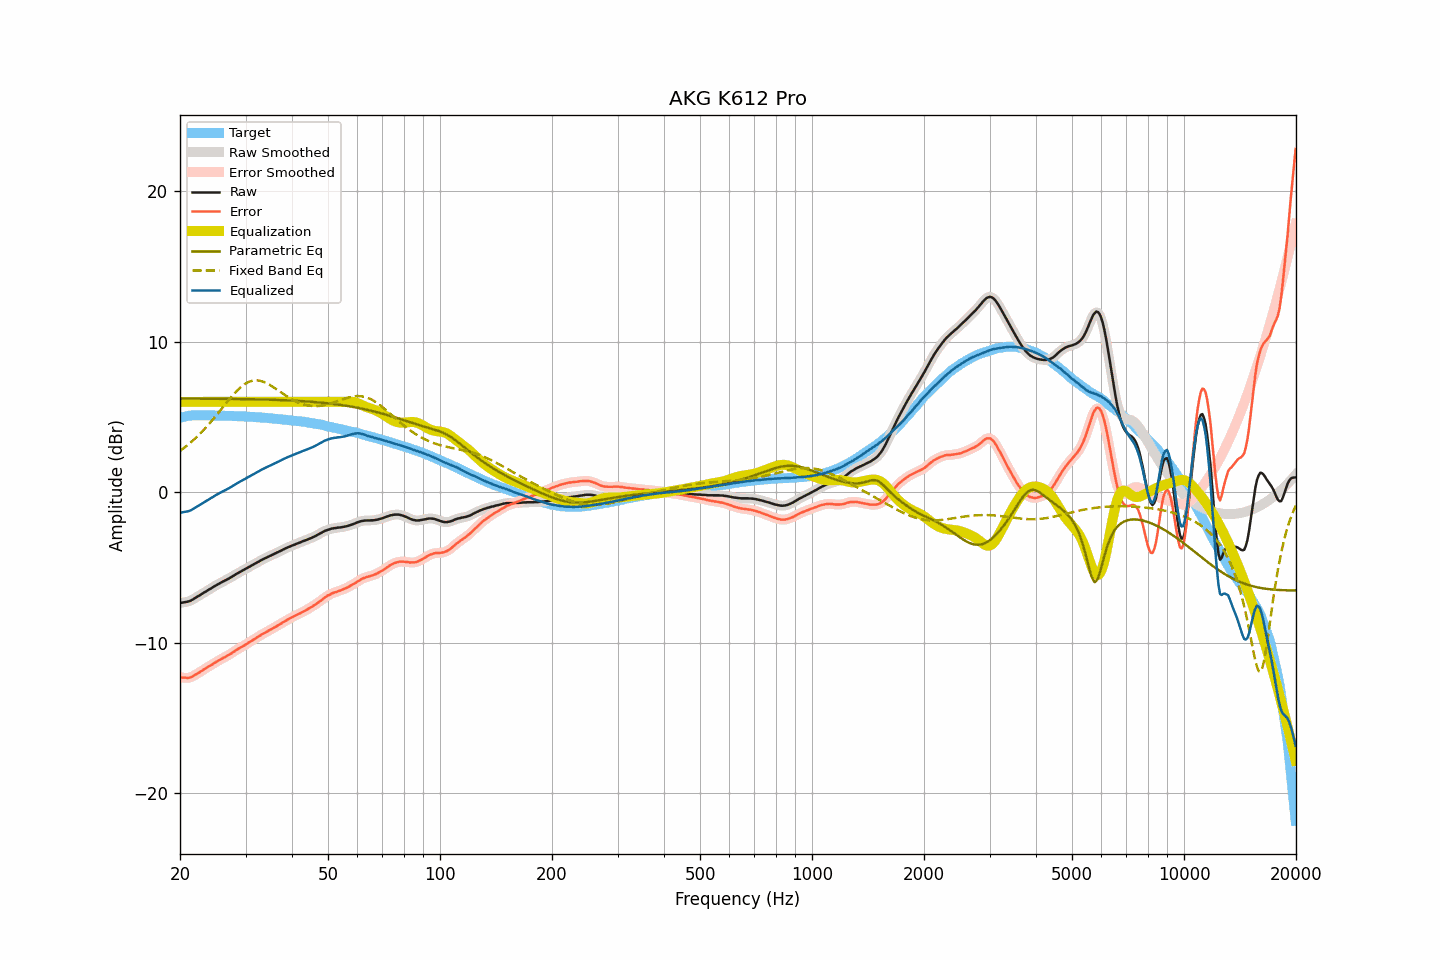

The data file committed next to this chart (first rows):
frequency, raw, smoothed, error, error_smoothed, equalization, parametric_eq, fixed_band_eq, equalized_raw, equalized_smoothed, target
20.00, -7.37, -7.37, -12.31, -12.31, 6.00, 6.22, 2.74, -1.37, -1.37, 4.94
20.20, -7.35, -7.35, -12.32, -12.32, 6.00, 6.22, 2.82, -1.35, -1.35, 4.97
20.40, -7.33, -7.33, -12.33, -12.33, 6.00, 6.22, 2.90, -1.33, -1.33, 5.00
20.61, -7.31, -7.31, -12.33, -12.33, 6.00, 6.22, 2.98, -1.31, -1.31, 5.02
20.81, -7.29, -7.29, -12.34, -12.34, 6.00, 6.22, 3.07, -1.29, -1.29, 5.05
21.02, -7.27, -7.27, -12.35, -12.34, 6.00, 6.22, 3.15, -1.27, -1.27, 5.08
21.23, -7.24, -7.24, -12.32, -12.32, 6.00, 6.22, 3.24, -1.24, -1.24, 5.09
21.44, -7.19, -7.19, -12.28, -12.28, 6.00, 6.22, 3.34, -1.19, -1.19, 5.09
21.66, -7.13, -7.13, -12.23, -12.23, 6.00, 6.22, 3.43, -1.13, -1.13, 5.10
21.87, -7.06, -7.06, -12.16, -12.17, 6.00, 6.22, 3.53, -1.06, -1.06, 5.10
22.09, -7.00, -7.00, -12.11, -12.11, 6.00, 6.22, 3.63, -1.00, -1.00, 5.11
22.31, -6.93, -6.93, -12.04, -12.04, 6.00, 6.22, 3.73, -0.93, -0.93, 5.11
22.54, -6.87, -6.87, -11.98, -11.98, 6.00, 6.22, 3.84, -0.87, -0.87, 5.11
22.76, -6.80, -6.80, -11.91, -11.91, 6.00, 6.22, 3.94, -0.80, -0.80, 5.11
22.99, -6.74, -6.74, -11.84, -11.84, 6.00, 6.22, 4.05, -0.74, -0.74, 5.10
23.22, -6.67, -6.67, -11.77, -11.77, 6.00, 6.21, 4.17, -0.67, -0.67, 5.10
23.45, -6.61, -6.61, -11.71, -11.70, 6.00, 6.21, 4.28, -0.61, -0.61, 5.10
23.69, -6.54, -6.54, -11.64, -11.64, 6.00, 6.21, 4.40, -0.54, -0.54, 5.10
23.92, -6.48, -6.48, -11.58, -11.58, 6.00, 6.21, 4.52, -0.48, -0.48, 5.10
24.16, -6.41, -6.41, -11.52, -11.51, 6.00, 6.21, 4.65, -0.41, -0.41, 5.11
24.40, -6.35, -6.35, -11.45, -11.45, 6.00, 6.21, 4.77, -0.35, -0.35, 5.11
24.65, -6.28, -6.28, -11.37, -11.38, 6.00, 6.21, 4.90, -0.28, -0.28, 5.09
24.89, -6.22, -6.22, -11.31, -11.31, 6.00, 6.21, 5.03, -0.22, -0.22, 5.09
25.14, -6.16, -6.16, -11.25, -11.25, 6.00, 6.21, 5.16, -0.16, -0.16, 5.09
25.39, -6.10, -6.10, -11.19, -11.19, 6.00, 6.21, 5.29, -0.10, -0.10, 5.09
25.65, -6.04, -6.04, -11.13, -11.13, 6.00, 6.21, 5.42, -0.04, -0.04, 5.09
25.91, -5.98, -5.98, -11.06, -11.07, 6.00, 6.20, 5.56, 0.02, 0.02, 5.08
26.16, -5.93, -5.93, -11.01, -11.01, 6.00, 6.20, 5.69, 0.07, 0.07, 5.08
26.43, -5.88, -5.88, -10.96, -10.95, 6.00, 6.20, 5.82, 0.12, 0.12, 5.08
26.69, -5.82, -5.82, -10.90, -10.90, 6.00, 6.20, 5.95, 0.18, 0.18, 5.08
26.96, -5.76, -5.76, -10.84, -10.84, 6.00, 6.20, 6.09, 0.24, 0.24, 5.08
27.23, -5.70, -5.70, -10.77, -10.77, 6.00, 6.20, 6.21, 0.30, 0.30, 5.07
27.50, -5.64, -5.64, -10.71, -10.71, 6.00, 6.20, 6.34, 0.36, 0.36, 5.07
27.77, -5.57, -5.57, -10.63, -10.64, 6.00, 6.20, 6.46, 0.43, 0.43, 5.06
28.05, -5.51, -5.51, -10.57, -10.56, 6.00, 6.19, 6.58, 0.49, 0.49, 5.06
28.33, -5.44, -5.44, -10.49, -10.49, 6.00, 6.19, 6.69, 0.56, 0.56, 5.05
28.62, -5.38, -5.38, -10.43, -10.43, 6.00, 6.19, 6.80, 0.62, 0.62, 5.05
28.90, -5.33, -5.33, -10.37, -10.37, 6.00, 6.19, 6.90, 0.67, 0.67, 5.04
29.19, -5.27, -5.27, -10.30, -10.31, 6.00, 6.19, 7.00, 0.73, 0.73, 5.03
29.48, -5.21, -5.21, -10.25, -10.25, 6.00, 6.19, 7.08, 0.79, 0.79, 5.04
29.78, -5.15, -5.15, -10.18, -10.18, 6.00, 6.19, 7.16, 0.85, 0.85, 5.03
30.08, -5.09, -5.09, -10.12, -10.12, 6.00, 6.18, 7.23, 0.91, 0.91, 5.03
30.38, -5.03, -5.03, -10.05, -10.05, 6.00, 6.18, 7.29, 0.97, 0.97, 5.02
30.68, -4.97, -4.97, -9.98, -9.98, 6.00, 6.18, 7.34, 1.03, 1.03, 5.01
30.99, -4.91, -4.91, -9.91, -9.92, 6.00, 6.18, 7.38, 1.09, 1.09, 5.00
31.30, -4.85, -4.85, -9.85, -9.85, 6.00, 6.18, 7.40, 1.15, 1.15, 5.00
31.61, -4.79, -4.79, -9.79, -9.78, 6.00, 6.17, 7.42, 1.21, 1.21, 5.00
31.93, -4.73, -4.73, -9.72, -9.71, 6.00, 6.17, 7.43, 1.27, 1.27, 4.99
32.24, -4.67, -4.67, -9.64, -9.65, 6.00, 6.17, 7.43, 1.33, 1.33, 4.97
32.57, -4.61, -4.61, -9.58, -9.58, 6.00, 6.17, 7.42, 1.39, 1.39, 4.97
32.89, -4.55, -4.55, -9.52, -9.51, 6.00, 6.16, 7.40, 1.45, 1.45, 4.97
33.22, -4.49, -4.49, -9.44, -9.45, 6.00, 6.16, 7.37, 1.51, 1.51, 4.95
33.55, -4.44, -4.44, -9.39, -9.39, 6.00, 6.16, 7.33, 1.56, 1.56, 4.95
33.89, -4.39, -4.39, -9.33, -9.33, 6.00, 6.15, 7.29, 1.61, 1.61, 4.94
34.23, -4.34, -4.34, -9.28, -9.27, 6.00, 6.15, 7.24, 1.66, 1.66, 4.94
34.57, -4.29, -4.29, -9.21, -9.21, 6.00, 6.15, 7.18, 1.71, 1.71, 4.92
34.92, -4.24, -4.24, -9.15, -9.15, 6.00, 6.15, 7.12, 1.76, 1.76, 4.91
35.27, -4.19, -4.19, -9.10, -9.09, 6.00, 6.14, 7.05, 1.81, 1.81, 4.91
35.62, -4.14, -4.14, -9.03, -9.03, 6.00, 6.14, 6.98, 1.86, 1.86, 4.89
35.97, -4.09, -4.09, -8.97, -8.97, 6.00, 6.14, 6.91, 1.91, 1.91, 4.88
... 635 more rows
